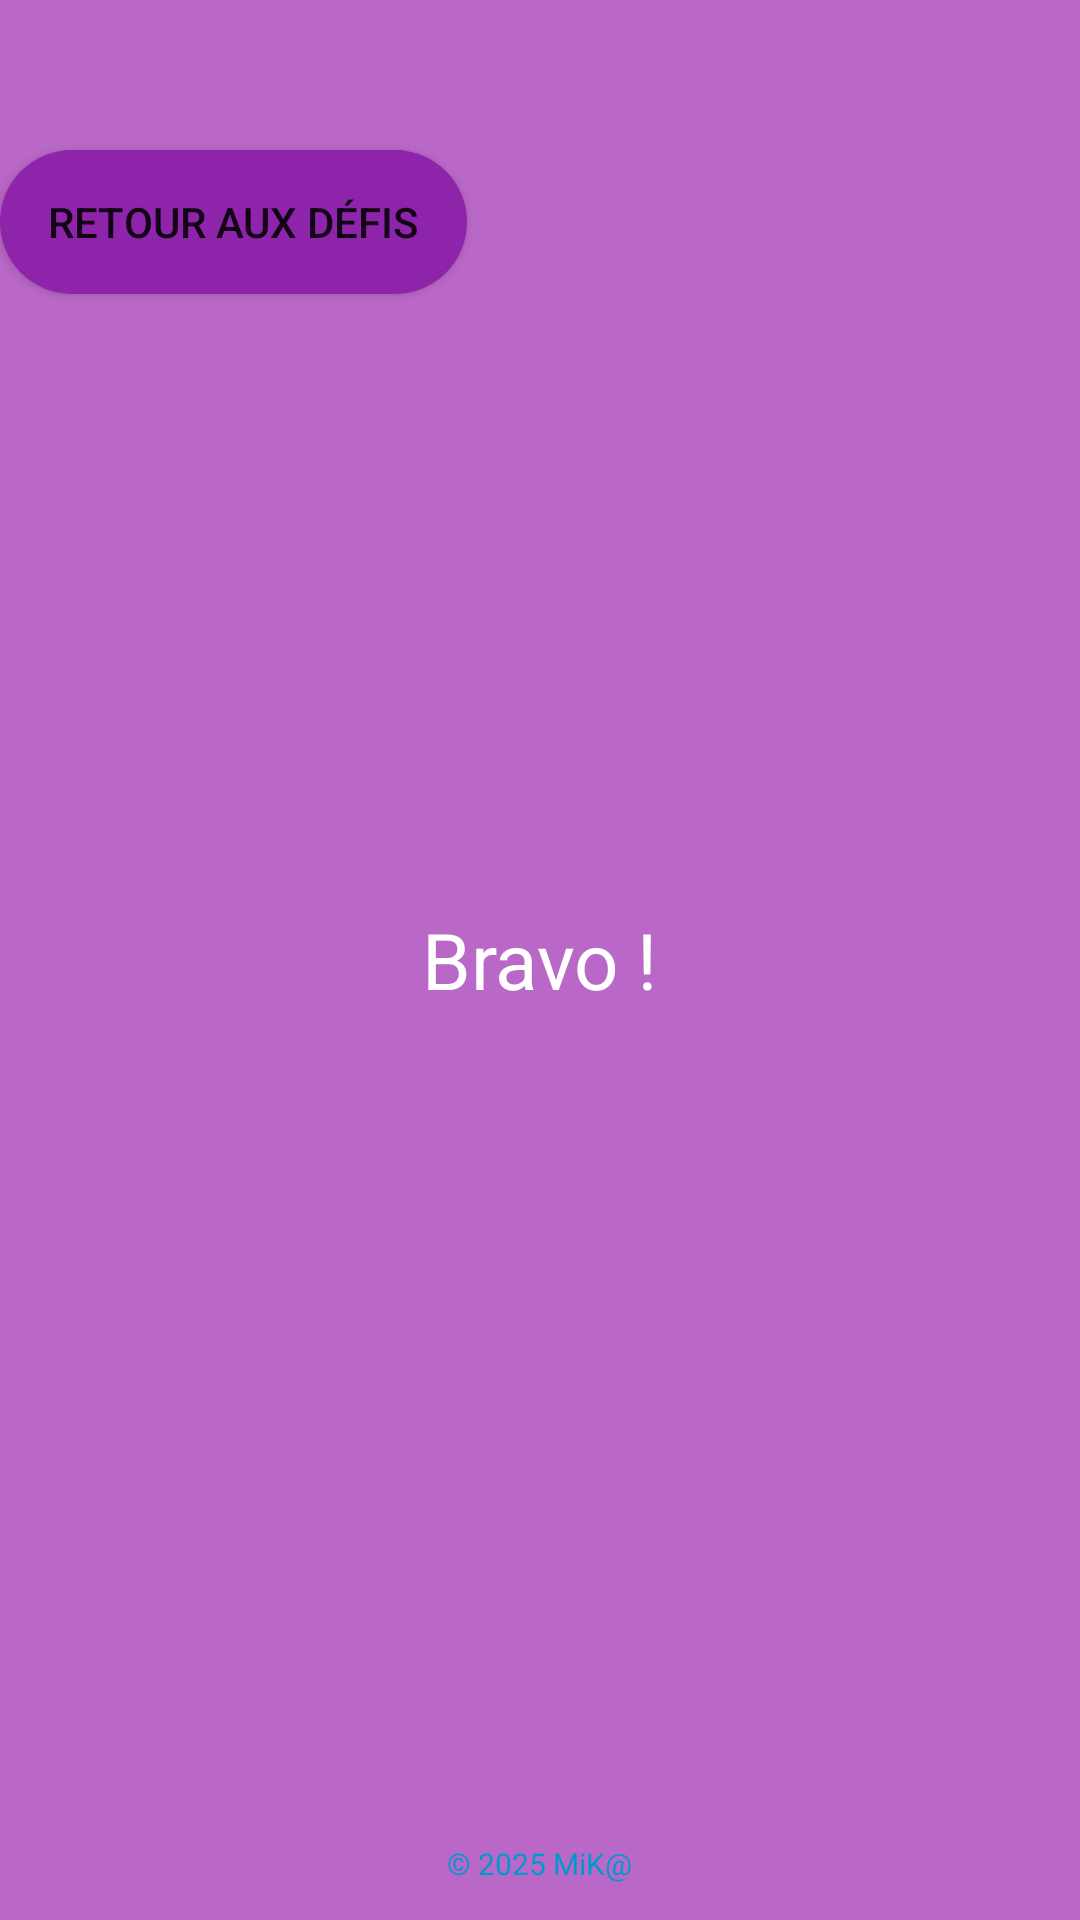

Reconstruct the res/layout file that produces this screen, plus the resources it refers to.
<!-- AndroidManifest.xml: application theme Theme.MissionDefis -->
<!-- res/layout/activity_reward.xml -->
<?xml version="1.0" encoding="utf-8"?>
<FrameLayout xmlns:android="http://schemas.android.com/apk/res/android"
    android:layout_width="match_parent"
    android:layout_height="match_parent"
    android:background="#BA68C8">

    <TextView
        android:id="@+id/textView"
        android:layout_gravity="center"
        android:text="Bravo !"
        android:textSize="26sp"
        android:textColor="@android:color/white"
        android:layout_width="wrap_content"
        android:layout_height="wrap_content"/>

    <Button
        android:id="@+id/buttonBackToChallenges"
        android:layout_marginTop="50dp"
        android:layout_width="wrap_content"
        android:layout_height="wrap_content"
        android:background="@drawable/rounded_button"
        android:text="Retour aux défis" />

    
    <include
        layout="@layout/view_copyright"
        android:layout_width="wrap_content"
        android:layout_height="wrap_content"
        android:layout_gravity="bottom|center_horizontal"
        android:layout_marginBottom="8dp"/>
</FrameLayout>
<!-- res/layout/view_copyright.xml (included above) -->
<?xml version="1.0" encoding="utf-8"?>
<LinearLayout xmlns:android="http://schemas.android.com/apk/res/android"
    android:layout_width="match_parent"
    android:layout_height="wrap_content"
    android:gravity="center"
    android:padding="4dp">

    <TextView
        android:id="@+id/textCopyright"
        android:layout_width="wrap_content"
        android:layout_height="wrap_content"
        android:textSize="10sp"
        android:textIsSelectable="true"
        android:textColor="@android:color/holo_blue_dark"
        android:textAlignment="center"
        android:autoLink="web"
        android:linksClickable="true"
        android:text="@string/copyright_text" />
</LinearLayout>
<!-- resources referenced by this layout -->
<resources>
  <!-- drawable rounded_button (drawable) -->
  <?xml version="1.0" encoding="utf-8"?>
  <shape xmlns:android="http://schemas.android.com/apk/res/android"
      android:shape="rectangle">
      <solid android:color="#8e24aa" />
      <corners android:radius="24dp" />
      <padding android:left="16dp" android:right="16dp" android:top="12dp" android:bottom="12dp"/>
  </shape>
  <string name="copyright_text">© 2025 <a href="https://github.com/mickablondo">MiK@</a></string>
  <style name="Theme.MissionDefis" parent="Theme.MaterialComponents.DayNight.DarkActionBar">
          
          <item name="colorPrimary">@color/holo_purple_light</item>
          <item name="colorPrimaryVariant">@color/holo_purple_light</item>
          <item name="colorOnPrimary">@android:color/white</item>
      </style>
  <color name="holo_purple_light">#B19CD9</color>
</resources>
